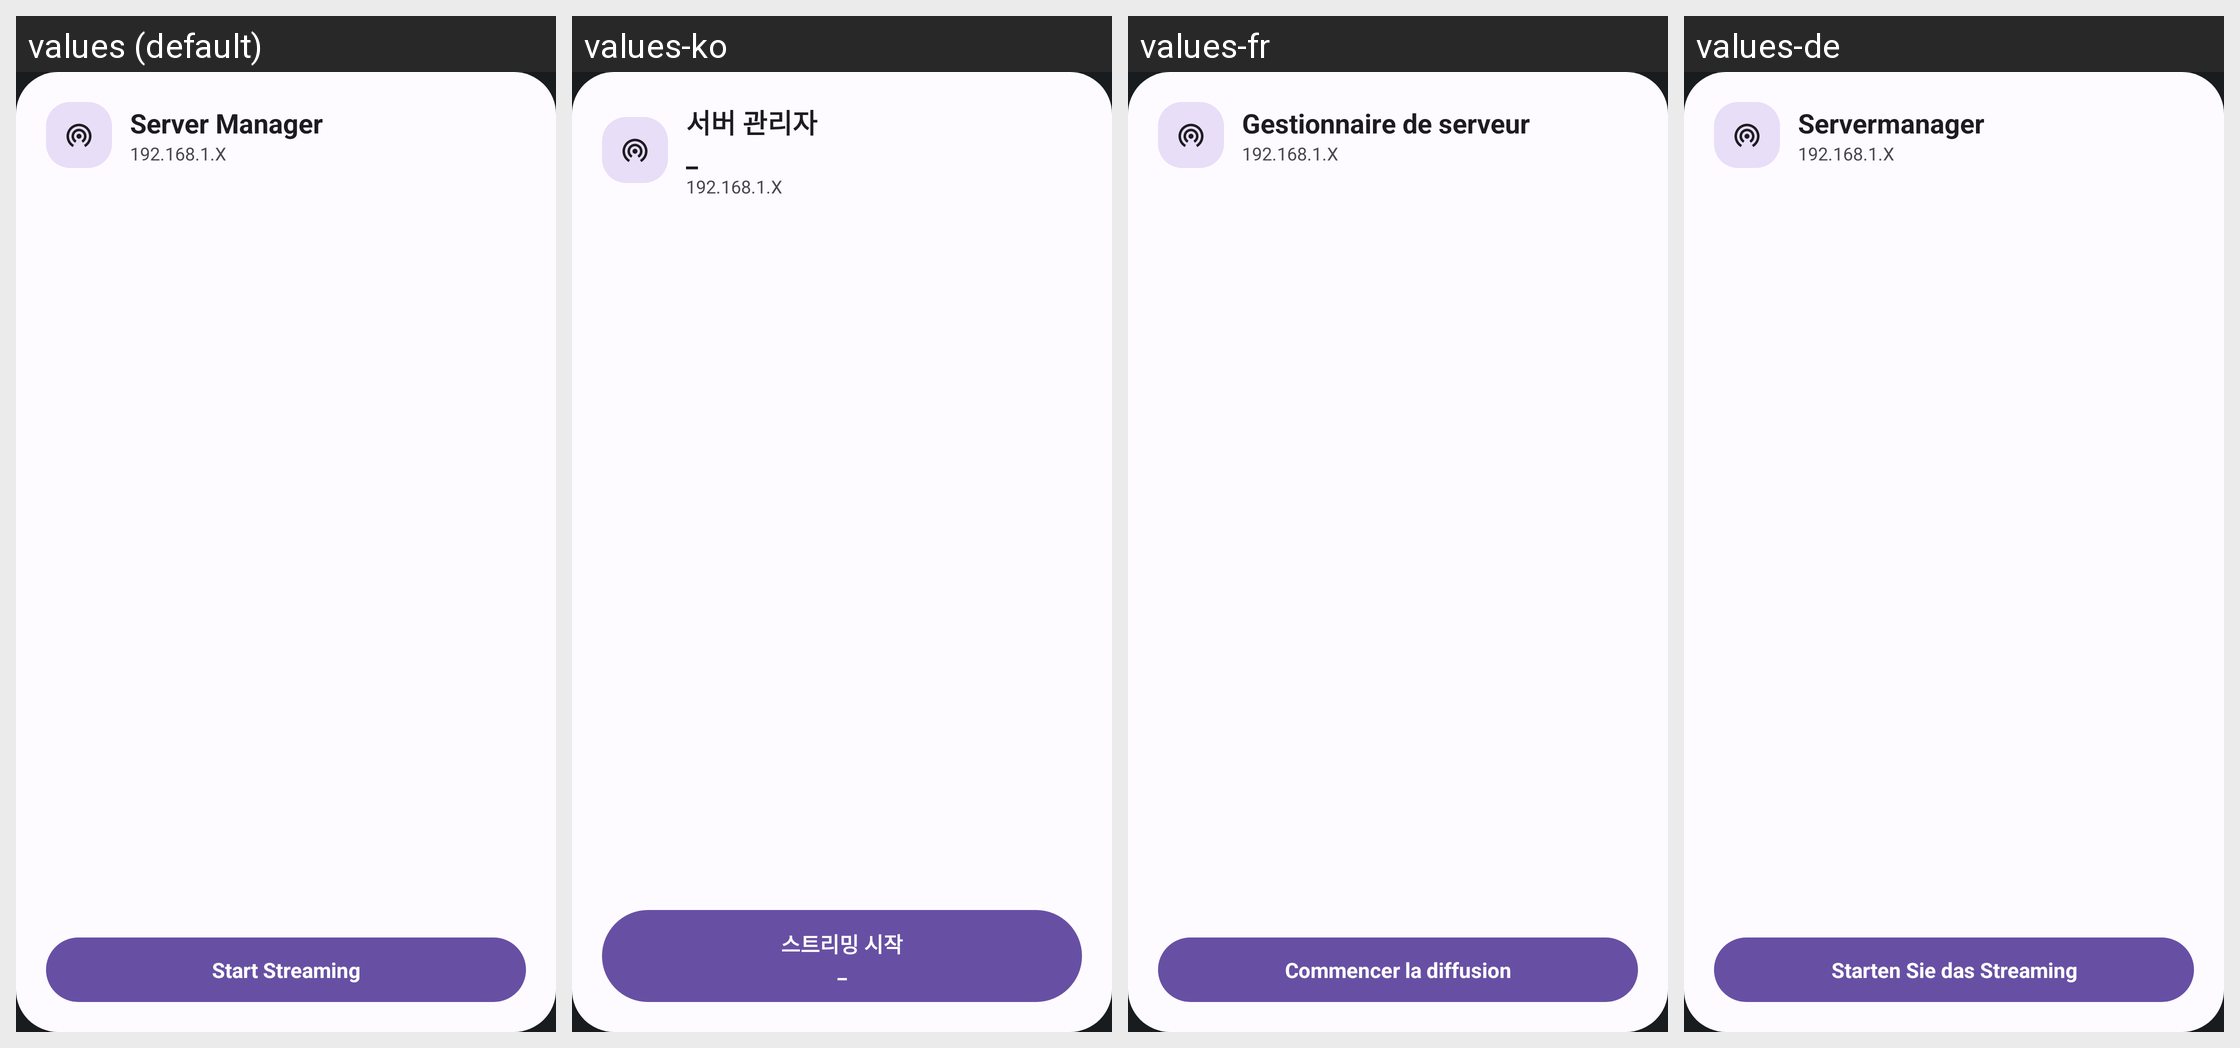

For this localized Android screen grid, give each drawn string resource with its value in every locale shown.
Android screen res/layout/widget_preview_server.xml rendered under 4 locales, left to right: values (default), values-ko, values-fr, values-de. Device: Nexus 5 (rendered at 1080×1920; each locale shown at half size, 540×960, under a caption strip naming it); theme Theme.WiFiAudioStreaming.
Other locales in the repository, not shown: values-ar, values-es, values-hi, values-id, values-it, values-ja, values-nl, values-pl, values-pt, values-ru, values-th, values-tr, values-uk, values-zh, values-zh-rTW.
Strings drawn on this screen, with the default value and each locale's value (text and hints the layout hard-codes, and strings that could not be matched under every locale, appear in the picture but are not listed):

widget_server_name
  values: Server Manager
  values-ko: 서버 관리자
      _
  values-fr: Gestionnaire de serveur
  values-de: Servermanager

widget_start_transmission
  values: Start Streaming
  values-ko: 스트리밍 시작
      _
  values-fr: Commencer la diffusion
  values-de: Starten Sie das Streaming
